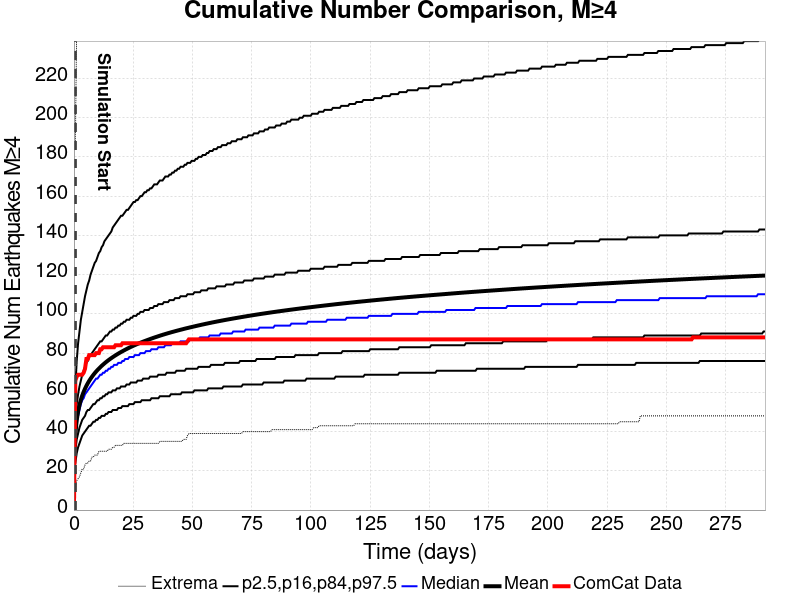

Values plotted in this chart, from the file beside it:
Time (days), ComCat Data, Simulation Mean, Simulation Median, Simulation Mode, Simulation Minimum, Simulation Maximum, 2.5 %-ile, 16 %-ile, 84 %-ile, 97.5 %-ile
0.0, 0.0, , , , , , , , , 
0.5845, 66.0, 38.62, 37, 35, 12, 187, 24, 30, 46, 62
1.169, 68.0, 45.85, 44, 42, 15, 246, 29, 36, 54, 76
1.753, 69.0, 50.33, 48, 45, 16, 272, 32, 39, 59, 85
2.338, 69.0, 53.6, 51, 49, 17, 294, 34, 42, 63, 91
2.922, 69.0, 56.2, 54, 51, 19, 305, 36, 44, 66, 97
3.507, 69.0, 58.38, 56, 53, 21, 336, 38, 46, 69, 101
4.091, 70.0, 60.24, 57, 54, 21, 349, 39, 47, 71, 105
4.676, 72.0, 61.86, 59, 55, 23, 359, 40, 48, 73, 109
5.26, 77.0, 63.32, 60, 55, 24, 369, 41, 50, 75, 112
5.845, 77.0, 64.63, 61, 59, 24, 372, 42, 51, 76, 115
6.429, 79.0, 65.83, 62, 59, 25, 381, 43, 51, 78, 117
7.014, 79.0, 66.92, 63, 59, 25, 383, 43, 52, 79, 120
7.598, 79.0, 67.94, 64, 61, 27, 392, 44, 53, 80, 122
8.183, 79.0, 68.88, 65, 61, 27, 394, 45, 54, 81, 124
8.767, 79.0, 69.77, 66, 61, 28, 404, 45, 54, 82, 126
9.351, 80.0, 70.6, 67, 64, 28, 407, 46, 55, 83, 127
9.936, 80.0, 71.37, 67, 65, 28, 412, 46, 56, 84, 129
10.52, 80.0, 72.11, 68, 66, 30, 415, 47, 56, 85, 131
11.1, 82.0, 72.81, 69, 63, 30, 417, 47, 57, 86, 132
11.69, 82.0, 73.48, 69, 67, 30, 420, 48, 57, 86, 134
12.27, 83.0, 74.12, 70, 67, 30, 423, 48, 58, 87, 135
12.86, 83.0, 74.74, 70, 67, 30, 425, 48, 58, 88, 137
13.44, 83.0, 75.32, 71, 67, 30, 427, 49, 59, 89, 138
14.03, 83.0, 75.89, 71, 68, 30, 432, 49, 59, 89, 139
14.61, 83.0, 76.43, 72, 68, 31, 433, 50, 60, 90, 140
15.2, 83.0, 76.95, 72, 67, 31, 435, 50, 60, 91, 141
15.78, 83.0, 77.45, 73, 71, 31, 436, 50, 60, 91, 142
16.37, 83.0, 77.94, 73, 71, 32, 436, 51, 61, 92, 144
16.95, 83.0, 78.41, 74, 71, 32, 436, 51, 61, 92, 145
17.53, 84.0, 78.86, 74, 70, 33, 439, 51, 61, 93, 146
18.12, 84.0, 79.3, 74, 71, 33, 441, 51, 62, 93, 147
18.7, 84.0, 79.74, 75, 71, 33, 445, 52, 62, 94, 148
19.29, 84.0, 80.15, 75, 71, 33, 446, 52, 62, 94, 149
19.87, 84.0, 80.55, 75, 72, 33, 448, 52, 63, 95, 150
20.46, 85.0, 80.95, 76, 72, 33, 451, 53, 63, 95, 150
21.04, 85.0, 81.33, 76, 72, 34, 452, 53, 63, 96, 151
21.63, 85.0, 81.71, 77, 73, 34, 452, 53, 63, 96, 152
22.21, 85.0, 82.07, 77, 73, 34, 453, 53, 64, 97, 153
22.79, 85.0, 82.43, 77, 73, 34, 453, 53, 64, 97, 153
23.38, 85.0, 82.79, 78, 73, 34, 457, 54, 64, 97, 154
23.96, 85.0, 83.12, 78, 73, 34, 458, 54, 65, 98, 155
24.55, 85.0, 83.45, 78, 73, 34, 458, 54, 65, 98, 156
25.13, 85.0, 83.77, 78, 74, 34, 460, 54, 65, 99, 157
25.72, 85.0, 84.09, 79, 75, 34, 461, 55, 65, 99, 157
26.3, 85.0, 84.4, 79, 75, 34, 463, 55, 65, 99, 158
26.89, 85.0, 84.71, 79, 75, 34, 464, 55, 66, 100, 158
27.47, 85.0, 85, 79, 75, 34, 464, 55, 66, 100, 159
28.05, 85.0, 85.29, 80, 76, 34, 468, 55, 66, 101, 160
28.64, 85.0, 85.57, 80, 76, 34, 469, 56, 66, 101, 160
29.22, 85.0, 85.85, 80, 76, 34, 469, 56, 67, 101, 161
29.81, 85.0, 86.12, 80, 77, 34, 470, 56, 67, 102, 162
30.39, 85.0, 86.39, 81, 77, 34, 470, 56, 67, 102, 162
30.98, 85.0, 86.65, 81, 77, 34, 470, 56, 67, 102, 163
31.56, 85.0, 86.91, 81, 77, 34, 470, 56, 67, 102, 163
32.15, 85.0, 87.17, 81, 78, 34, 472, 56, 68, 103, 164
32.73, 85.0, 87.42, 82, 78, 34, 473, 57, 68, 103, 164
33.31, 85.0, 87.67, 82, 78, 34, 475, 57, 68, 103, 165
33.9, 85.0, 87.91, 82, 78, 34, 476, 57, 68, 104, 166
34.48, 85.0, 88.15, 82, 79, 34, 478, 57, 68, 104, 166
... 440 more rows
